Run: headless pygame with SDL's dummy video driver; simulated clock (each Clock.tick advances the game by its frame time, no real sleeping); random seed 0; keys injected as events and as key.get_pressed() state; mouse plan: one left click at the window centre at the start of phase 2, then a move to the lower-right quarter at the start of phase 3.
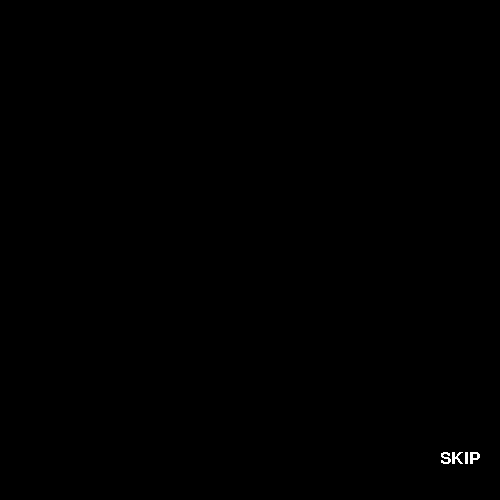
Frame 1 of 4 · flips 1–60 · no input
Frame 2 of 4 · flips 61–180 · clicked the window centre · tapped SPACE, RETURN · held RIGHT (→), D · screen unchanged from frame 1, image omitted
Frame 3 of 4 · flips 181–300 · moved the mouse to the lower-right quarter · held DOWN (↓), S · screen unchanged from frame 2, image omitted
Frame 4 of 4 · flips 301–420 · held LEFT (←), A, UP (↑), W · screen unchanged from frame 3, image omitted

The pygame program that drew these frames:

import pygame


class Write:
	"""docstring for Write"""
	def __init__(self, string, value, y, screen, font=None, color=(255, 255, 255)):
		self.width = screen.get_width() // 2
		pygame.font.init()
		if font == None:
			self.font = pygame.font.SysFont("arial", 25)
		else:
			self.font = font
		self.string = string
		self.count = 0
		self.color = color
		self.value = value
		self.y = y
		self.x = self.width - 5 * len(string)
		self.is_finished = False

	def print(self, screen):
		"""cette fonction est utilisé pour affucher et dans la boucle principal"""
		self.surface = self.font.render(self.string[0: self.count], False, self.color)
		screen.blit(self.surface, (self.x, self.y))

	def print_all(self, screen):
		self.surface = self.font.render(self.string, False, self.color)
		screen.blit(self.surface, (self.x, self.y))

	def event(self, event):
		"""cette fonction permet de calculer le timelaps et utilisé dans la boucle d'evenement"""
		if event.type == self.value:
			self.add()

	def set_event(self, cooldown=70):
		"""utilisé pour définir le temps de cooldown il est par defauts à 100"""
		pygame.time.set_timer(self.value, cooldown)

	def add(self):
		"""cette fonction est utilisé pour ajouter le conteur et inutilsé en dehors d'une autre fonction"""
		if self.count <= len(self.string):
			self.count += 1
		else:
			self.is_finished = True

	def __repr__(self):
		return f"Write('{self.string}'), ({self.x}, {self.y})"


class Queue:
	"""docstring for queue"""
	def __init__(self, liste, separator: int, screen, font=None, skip_font=None):
		liste.append("")
		self.queue = [Write(string, nbr, nbr2, screen, font) for string, nbr, nbr2 in zip(liste, [*range(32782, 32782 + len(liste))], [*range(10, separator*len(liste), separator)])]
		self.counter = 0
		self.is_started = False
		self.current_queue = []
		self.is_finished = False
		self.font = pygame.font.SysFont("arial", 25) if skip_font == None else skip_font
		self.skip_color = (255, 255, 255)
		self.skip = self.font.render("SKIP", False, self.skip_color)
		self.skip_rect = self.skip.get_rect()
		self.skip_rect.y = screen.get_height() - 50
		self.skip_rect.x = screen.get_width() - self.skip.get_width() - 20

	def start(self, screen):
		screen.blit(self.skip, self.skip_rect)
		if self.is_started:
			self.current.print(screen)
			for writer in self.current_queue:
				writer.print_all(screen)
			self.skip = self.font.render("SKIP", False, self.skip_color)
		else:
			self.current = self.queue[self.counter]
			self.current.print(screen)
			for writer in self.current_queue:
				writer.print_all(screen)
			self.skip = self.font.render("SKIP", False, self.skip_color)
			self.current.set_event(40)
			self.is_started = True
		if self.current.is_finished and self.counter != len(self.queue) - 1:
			self.current_queue.append(self.current)
			self.counter += 1
			self.is_started = False
		if self.skip_rect.collidepoint(pygame.mouse.get_pos()):
			self.skip_color = (250, 250, 0)
		else:
			self.skip_color = (255, 255, 255)

	def event(self, event):
		self.queue[self.counter].event(event)
		if event.type == pygame.MOUSEBUTTONDOWN:
			if self.skip_rect.collidepoint(event.pos):
				self.is_finished = True
		if event.type == pygame.K_RIGHT:
			pass



if __name__ == '__main__':
	stat = "in game"
	pygame.init()
	liste = [
		"salut tout le monde",
		"je suis akito le createur du jeu",
		"j'espère que vous vous amuseriez avec mon jeu",
		"bon après ce n'est qu'un petit jeu ",
		"alors ne vous attendez pas à grand chose",
		"peut être que vous le detesteriez...",
		"et vous en avez le droit ^^'",
		"mais rappelez vous d'une seul chose",
		"ne baissez jamais les bras ...",
		"paroles d'un akitologue ^^"
		]

	screen = pygame.display.set_mode((500, 500))
	pygame.display.set_caption("test")
	queue = Queue(liste, 40, screen)

	running = True
	while running:
		if stat == "in game":
			screen.fill((0, 0, 0))
			if not queue.is_finished:
				queue.start(screen)
			else:
				stat = "start"
		elif stat == "start":
			pass
		pygame.display.flip()
		for event in pygame.event.get():
			if event.type == pygame.QUIT:
				running = False
				pygame.quit()
			if not queue.is_finished:
				queue.event(event)
